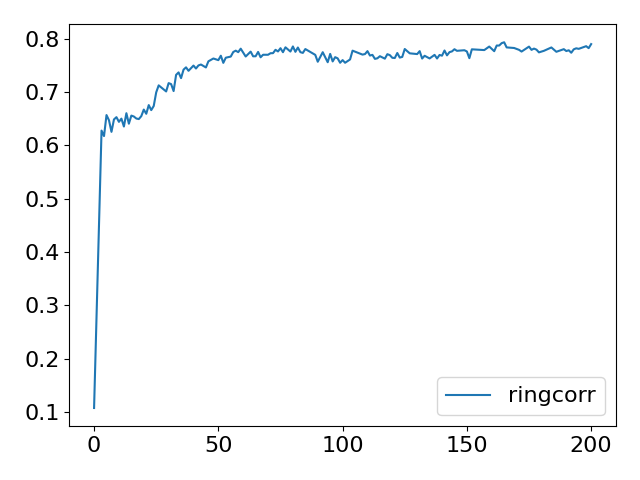

Values plotted in this chart, from the file beside it:
Step, topology, method, lr, clip, sigma, sigma-cor, epsilon, accuracy
0, ring, corr, 1, 10, 0.02455, 0.6889, 3, 0.1076
5, ring, corr, 1, 10, 0.02455, 0.6889, 3, 0.307
10, ring, corr, 1, 10, 0.02455, 0.6889, 3, 0.5094
15, ring, corr, 1, 10, 0.02455, 0.6889, 3, 0.6279
20, ring, corr, 1, 10, 0.02455, 0.6889, 3, 0.6176
25, ring, corr, 1, 10, 0.02455, 0.6889, 3, 0.657
30, ring, corr, 1, 10, 0.02455, 0.6889, 3, 0.6472
35, ring, corr, 1, 10, 0.02455, 0.6889, 3, 0.6255
40, ring, corr, 1, 10, 0.02455, 0.6889, 3, 0.6488
45, ring, corr, 1, 10, 0.02455, 0.6889, 3, 0.6531
50, ring, corr, 1, 10, 0.02455, 0.6889, 3, 0.6443
55, ring, corr, 1, 10, 0.02455, 0.6889, 3, 0.6503
60, ring, corr, 1, 10, 0.02455, 0.6889, 3, 0.6355
65, ring, corr, 1, 10, 0.02455, 0.6889, 3, 0.6605
70, ring, corr, 1, 10, 0.02455, 0.6889, 3, 0.6408
75, ring, corr, 1, 10, 0.02455, 0.6889, 3, 0.656
80, ring, corr, 1, 10, 0.02455, 0.6889, 3, 0.6543
85, ring, corr, 1, 10, 0.02455, 0.6889, 3, 0.6505
90, ring, corr, 1, 10, 0.02455, 0.6889, 3, 0.6495
95, ring, corr, 1, 10, 0.02455, 0.6889, 3, 0.655
100, ring, corr, 1, 10, 0.02455, 0.6889, 3, 0.6673
105, ring, corr, 1, 10, 0.02455, 0.6889, 3, 0.6594
110, ring, corr, 1, 10, 0.02455, 0.6889, 3, 0.6757
115, ring, corr, 1, 10, 0.02455, 0.6889, 3, 0.6663
120, ring, corr, 1, 10, 0.02455, 0.6889, 3, 0.674
125, ring, corr, 1, 10, 0.02455, 0.6889, 3, 0.6996
130, ring, corr, 1, 10, 0.02455, 0.6889, 3, 0.7127
135, ring, corr, 1, 10, 0.02455, 0.6889, 3, 0.7092
140, ring, corr, 1, 10, 0.02455, 0.6889, 3, 0.7073
145, ring, corr, 1, 10, 0.02455, 0.6889, 3, 0.7013
150, ring, corr, 1, 10, 0.02455, 0.6889, 3, 0.7169
155, ring, corr, 1, 10, 0.02455, 0.6889, 3, 0.7151
160, ring, corr, 1, 10, 0.02455, 0.6889, 3, 0.702
165, ring, corr, 1, 10, 0.02455, 0.6889, 3, 0.7324
170, ring, corr, 1, 10, 0.02455, 0.6889, 3, 0.737
175, ring, corr, 1, 10, 0.02455, 0.6889, 3, 0.7263
180, ring, corr, 1, 10, 0.02455, 0.6889, 3, 0.7422
185, ring, corr, 1, 10, 0.02455, 0.6889, 3, 0.7465
190, ring, corr, 1, 10, 0.02455, 0.6889, 3, 0.74
195, ring, corr, 1, 10, 0.02455, 0.6889, 3, 0.7443
200, ring, corr, 1, 10, 0.02455, 0.6889, 3, 0.7498
205, ring, corr, 1, 10, 0.02455, 0.6889, 3, 0.7443
210, ring, corr, 1, 10, 0.02455, 0.6889, 3, 0.7501
215, ring, corr, 1, 10, 0.02455, 0.6889, 3, 0.7518
220, ring, corr, 1, 10, 0.02455, 0.6889, 3, 0.7486
225, ring, corr, 1, 10, 0.02455, 0.6889, 3, 0.7463
230, ring, corr, 1, 10, 0.02455, 0.6889, 3, 0.7578
235, ring, corr, 1, 10, 0.02455, 0.6889, 3, 0.7601
240, ring, corr, 1, 10, 0.02455, 0.6889, 3, 0.7631
245, ring, corr, 1, 10, 0.02455, 0.6889, 3, 0.7611
250, ring, corr, 1, 10, 0.02455, 0.6889, 3, 0.76
255, ring, corr, 1, 10, 0.02455, 0.6889, 3, 0.7683
260, ring, corr, 1, 10, 0.02455, 0.6889, 3, 0.7549
265, ring, corr, 1, 10, 0.02455, 0.6889, 3, 0.7646
270, ring, corr, 1, 10, 0.02455, 0.6889, 3, 0.7659
275, ring, corr, 1, 10, 0.02455, 0.6889, 3, 0.7667
280, ring, corr, 1, 10, 0.02455, 0.6889, 3, 0.7753
285, ring, corr, 1, 10, 0.02455, 0.6889, 3, 0.7778
290, ring, corr, 1, 10, 0.02455, 0.6889, 3, 0.775
295, ring, corr, 1, 10, 0.02455, 0.6889, 3, 0.7815
... 141 more rows
